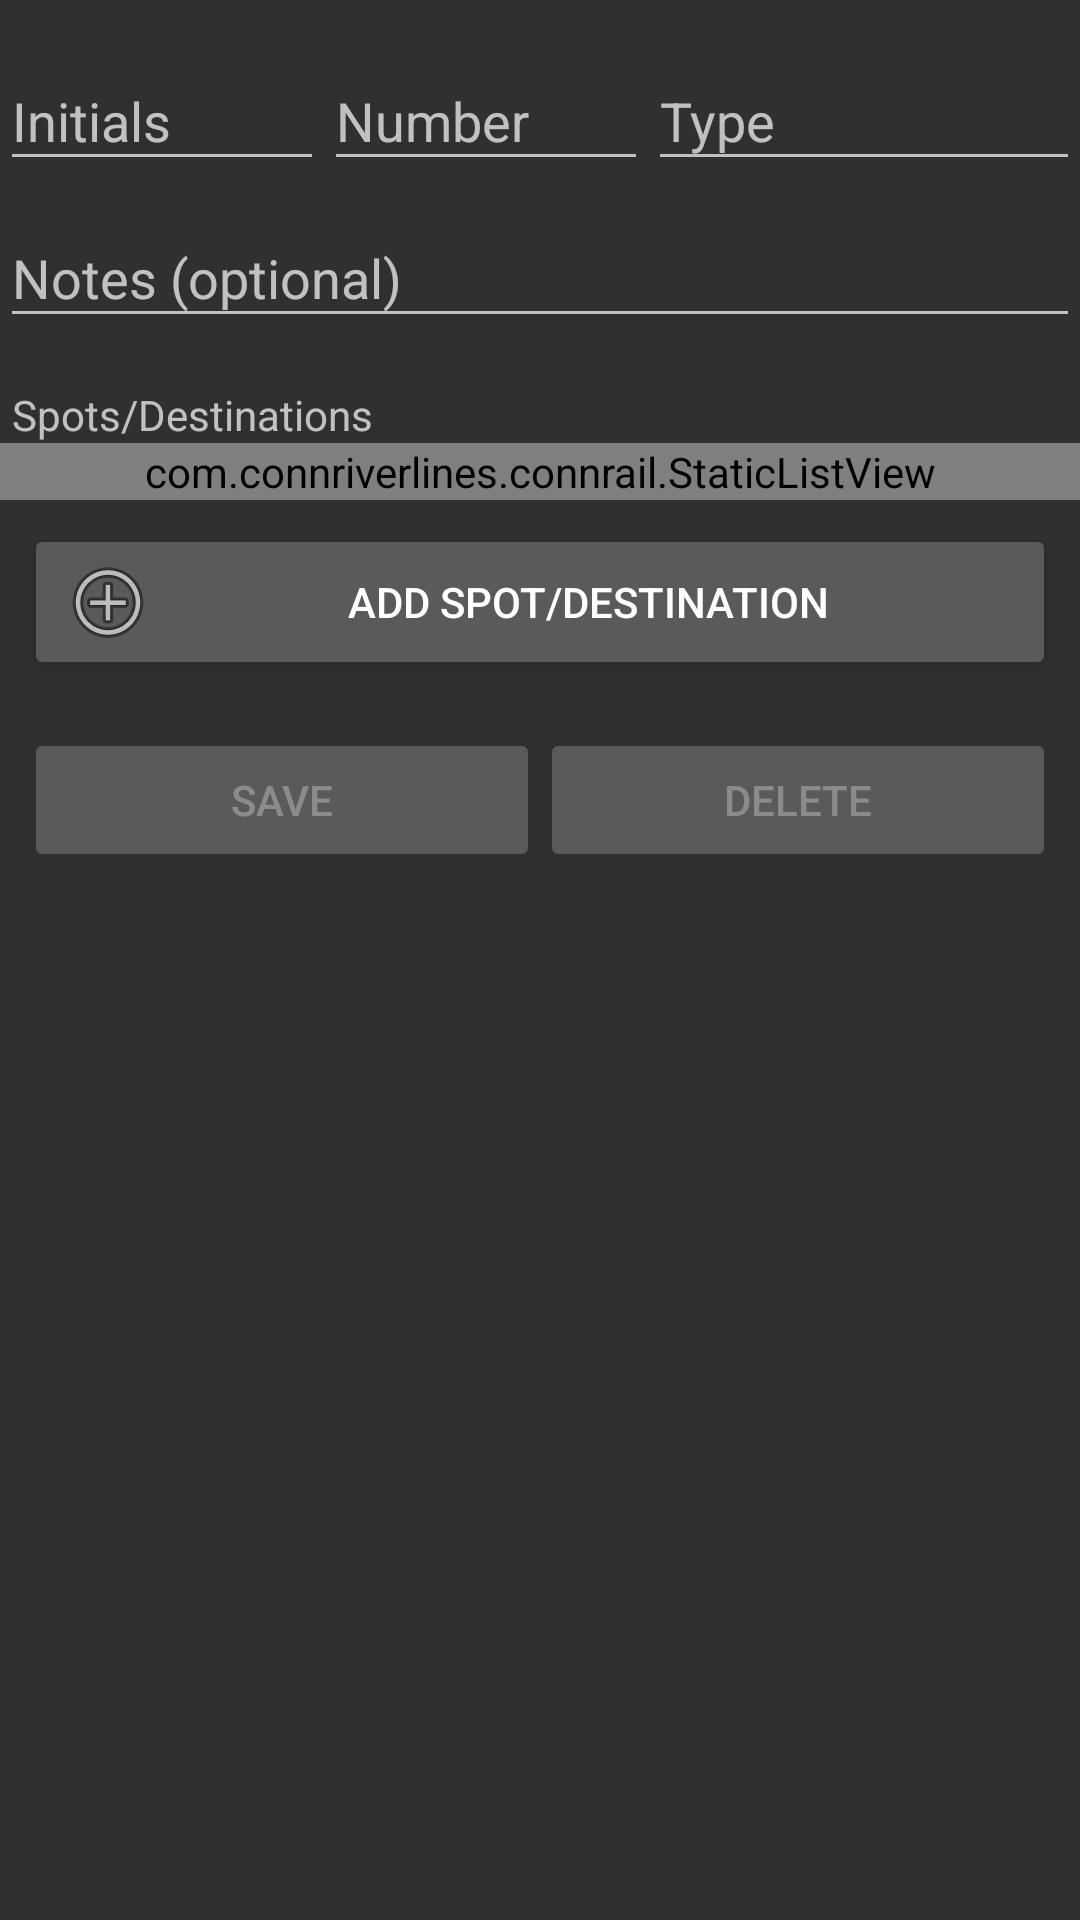

Android layout source for this screen:
<!-- AndroidManifest.xml: application theme AppTheme -->
<!-- res/layout/activity_car_add_edit.xml -->
<?xml version="1.0" encoding="utf-8"?>
<ScrollView xmlns:android="http://schemas.android.com/apk/res/android"
    xmlns:tools="http://schemas.android.com/tools"
    tools:context="com.connriverlines.connrail.CarAddEditActivity"
    android:layout_width="fill_parent"
    android:layout_height="fill_parent"
    android:fillViewport="true">

    <LinearLayout
        android:layout_width="match_parent"
        android:layout_height="wrap_content"
        android:orientation="vertical">

        <LinearLayout
            android:layout_width="match_parent"
            android:layout_height="wrap_content"
            android:layout_marginTop="@dimen/small_margin"
            android:orientation="horizontal"
            android:baselineAligned="false">

            <android.support.design.widget.TextInputLayout
                android:layout_width="0dp"
                android:layout_weight=".3"
                android:layout_height="wrap_content">

                <android.support.design.widget.TextInputEditText
                    android:id="@+id/etCarInitials"
                    android:maxLines="1"
                    android:hint="@string/hint_init"
                    android:maxLength="6"
                    android:inputType="textCapCharacters"
                    android:nextFocusDown="@+id/etCarNumber"
                    android:textAppearance="?android:attr/textAppearanceMedium"
                    android:layout_width="match_parent"
                    android:layout_height="wrap_content" />

            </android.support.design.widget.TextInputLayout>

            <android.support.design.widget.TextInputLayout
                android:layout_width="0dp"
                android:layout_weight=".3"
                android:layout_height="wrap_content">

                <android.support.design.widget.TextInputEditText
                    android:id="@+id/etCarNumber"
                    android:inputType="number"
                    android:maxLines="1"
                    android:hint="@string/hint_num"
                    android:maxLength="8"
                    android:nextFocusDown="@+id/actvCarType"
                    android:textAppearance="?android:attr/textAppearanceMedium"
                    android:layout_width="match_parent"
                    android:layout_height="wrap_content"/>

            </android.support.design.widget.TextInputLayout>

            <android.support.design.widget.TextInputLayout
                android:layout_width="0dp"
                android:layout_weight=".4"
                android:layout_height="wrap_content">

                <AutoCompleteTextView
                    android:id="@+id/actvCarType"
                    android:maxLines="1"
                    android:hint="@string/hint_type"
                    android:maxLength="12"
                    android:layout_width="match_parent"
                    android:layout_height="wrap_content"
                    android:inputType="textCapWords"
                    android:imeOptions="actionNext"
                    android:nextFocusForward="@+id/etCarNotes"
                    android:textAppearance="?android:attr/textAppearanceMedium"/>

            </android.support.design.widget.TextInputLayout>

        </LinearLayout>


        <android.support.design.widget.TextInputLayout
            android:layout_width="match_parent"
            android:layout_height="wrap_content">

            <android.support.design.widget.TextInputEditText
                android:id="@+id/etCarNotes"
                android:maxLines="1"
                android:hint="@string/hint_notes"
                android:inputType="textCapSentences"
                android:maxLength="32"
                android:textAppearance="?android:attr/textAppearanceMedium"
                android:nextFocusDown="@+id/btnCarSave"
                android:layout_width="match_parent"
                android:layout_height="wrap_content" />

        </android.support.design.widget.TextInputLayout>

        <TextView
            android:text="@string/hint_spots"
            android:layout_marginStart="@dimen/tiny_margin"
            android:layout_marginTop="@dimen/activity_horizontal_margin"
            android:textAppearance="?android:attr/textAppearanceSmall"
            android:layout_width="match_parent"
            android:layout_height="wrap_content" />

        <com.connriverlines.connrail.StaticListView
            android:id="@+id/lvCarSpots"
            android:layout_width="match_parent"
            android:layout_height="wrap_content"
            android:paddingLeft="@dimen/small_margin"
            android:paddingRight="@dimen/small_margin"/>

        <Button
            android:id="@+id/btnSpotAdd"
            android:layout_width="match_parent"
            android:layout_margin="@dimen/small_margin"
            android:layout_height="wrap_content"
            android:drawableStart="@android:drawable/ic_menu_add"
            android:text="@string/button_add_spot"/>


        <LinearLayout
            android:layout_width="match_parent"
            android:layout_height="wrap_content"
            android:layout_margin="@dimen/small_margin"
            android:orientation="horizontal">

            <Button
                android:id="@+id/btnCarSave"
                android:layout_width="0dp"
                android:layout_weight=".5"
                android:enabled="false"
                android:layout_height="wrap_content"
                android:text="@string/button_save"
                tools:ignore="ButtonStyle" />
            <Button
                android:id="@+id/btnCarDelete"
                android:layout_width="0dp"
                android:layout_weight=".5"
                android:enabled="false"
                android:layout_height="wrap_content"
                android:text="@string/button_delete"
                tools:ignore="ButtonStyle" />

        </LinearLayout>

    </LinearLayout>

</ScrollView>
<!-- resources referenced by this layout -->
<resources>
  <dimen name="activity_horizontal_margin">16dp</dimen>
  <dimen name="small_margin">8dp</dimen>
  <dimen name="tiny_margin">4dp</dimen>
  <string name="button_add_spot">Add Spot/Destination</string>
  <string name="button_delete">Delete</string>
  <string name="button_save">Save</string>
  <string name="hint_init">Initials</string>
  <string name="hint_notes">Notes (optional)</string>
  <string name="hint_num">Number</string>
  <string name="hint_spots">Spots/Destinations</string>
  <string name="hint_type">Type</string>
  <style name="AppTheme" parent="Theme.AppCompat">
          
          <item name="colorPrimary">@color/colorPrimary</item>
          <item name="colorPrimaryDark">@color/colorPrimaryDark</item>
          <item name="colorAccent">@color/colorAccent</item>
      </style>
  <color name="colorPrimary">#d21002</color>
  <color name="colorPrimaryDark">#870a01</color>
  <color name="colorAccent">#FF4081</color>
</resources>
